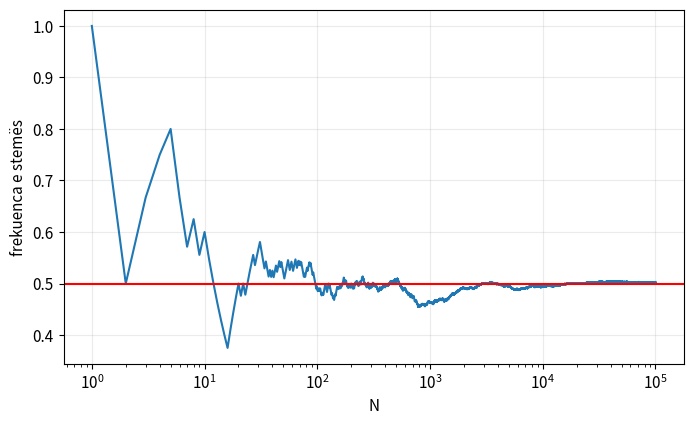
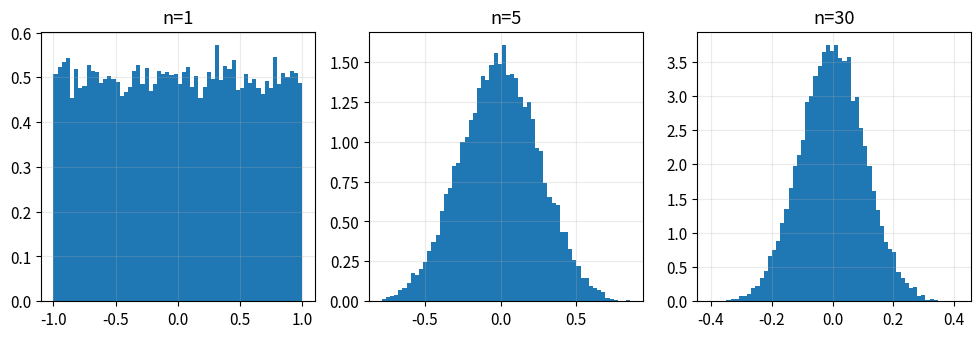

Write Python code to recreate these figures, in order.
import numpy as np
import matplotlib.pyplot as plt

plt.rcParams.update({
    "figure.figsize": (8, 4.6),
    "axes.grid": True,
    "grid.alpha": 0.25,
    "font.size": 11,
})
rng = np.random.default_rng(2026)


N=100_000; x=(rng.random(N)<.5).astype(float); running=np.cumsum(x)/np.arange(1,N+1)
plt.semilogx(np.arange(1,N+1),running); plt.axhline(.5,color='r'); plt.xlabel('N'); plt.ylabel('frekuenca e stemës'); plt.show()


M=20_000
fig,axs=plt.subplots(1,3,figsize=(12,3.5))
for ax,n in zip(axs,[1,5,30]):
    means=rng.uniform(-1,1,(M,n)).mean(axis=1); ax.hist(means,bins=60,density=True); ax.set_title(f'n={n}')
plt.show()


mu=np.array([2.000, .100, .050, .040]) # m, L, W, H
sd=np.array([.010,.001,.001,.001]); R=np.eye(4); R[1:,1:]=.35; Sigma=np.outer(sd,sd)*R
samples=rng.multivariate_normal(mu,Sigma,200_000); m,L,W,H=samples.T; rho=m/(L*W*H)
q=np.quantile(rho,[.025,.5,.975]); print('rho: medianë dhe 95% interval:',q)
grad=np.array([1/(mu[1]*mu[2]*mu[3]),-mu[0]/(mu[1]**2*mu[2]*mu[3]),-mu[0]/(mu[1]*mu[2]**2*mu[3]),-mu[0]/(mu[1]*mu[2]*mu[3]**2)])
sd_lin=np.sqrt(grad@Sigma@grad)
print('Përafrimi linear: mesatarja, sd =',mu[0]/np.prod(mu[1:]),sd_lin)
